Dataset: dataset (GitHub, shoaibk-exe/employee-tracking). Classes: empty, occupied.

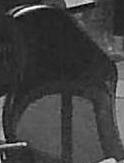
Label: empty

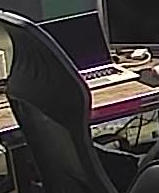
Label: empty

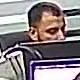
Label: occupied

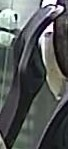
Label: empty

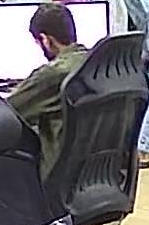
Label: occupied

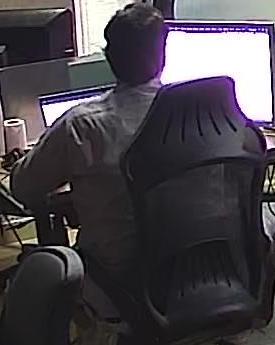
Label: occupied
